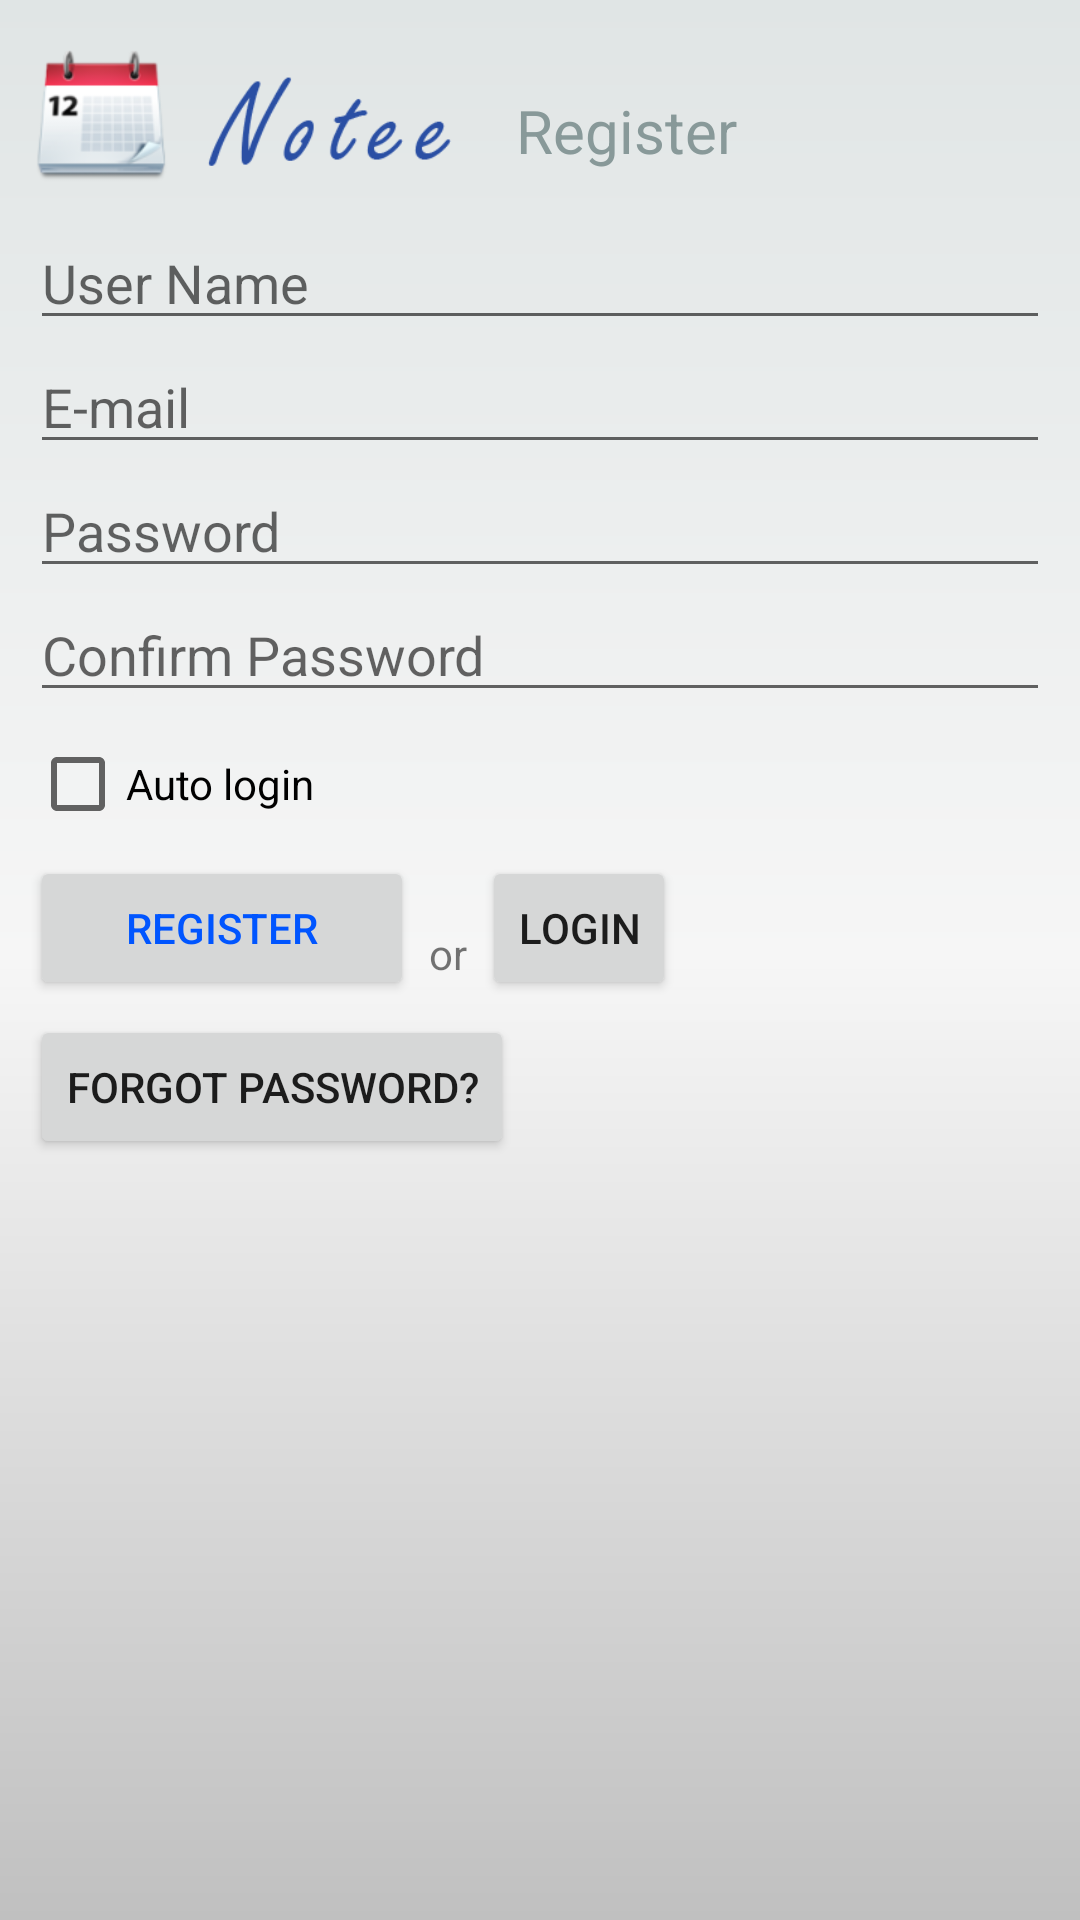

Produce the Android XML layout that renders to this screen, including the resource entries it uses.
<!-- AndroidManifest.xml: application theme AppTheme -->
<!-- res/layout/activity_register.xml -->
<?xml version="1.0" encoding="utf-8"?>
        <LinearLayout xmlns:android="http://schemas.android.com/apk/res/android"
            style="@style/LoginFormContainer"
            android:layout_width="match_parent"
            android:layout_height="fill_parent"
            android:background="@layout/header_gradient"
            android:orientation="vertical"
            android:padding="10dip" >
             
          <LinearLayout android:id="@+id/header_part"
	    android:layout_width="fill_parent"
	    android:layout_height="wrap_content"
	    android:paddingTop="5dip"
	    android:paddingBottom="5dip">

        <ImageView
            android:id="@+id/imageView2"
            android:layout_width="wrap_content"
            android:layout_height="wrap_content"
            android:contentDescription="@string/str_login"
            android:src="@drawable/ic_launcher" />

        <ImageView
            android:id="@+id/imageView1"
            android:layout_width="94dp"
            android:layout_height="52dp"
            android:maxHeight="10dp"
            android:paddingLeft="10dp"
            android:contentDescription="@string/str_login"
            android:src="@drawable/notee_str" />

	    <TextView
	        android:id="@+id/text_view_sub_title_login"
	        android:layout_width="wrap_content"
	        android:layout_height="wrap_content"
	        android:layout_gravity="bottom"
	        android:layout_marginBottom="5dp"
	        android:paddingLeft="20dp"
	        android:text="@string/str_register"
	        android:textColor="@color/clr_view_sub_title"
	        android:textSize="20sp" />

 	</LinearLayout>

            <EditText
                android:id="@+id/edit_user_name"
                android:layout_width="match_parent"
                android:layout_height="wrap_content"
                android:hint="@string/str_user_name"
                android:inputType="text"
                android:maxLines="1"
                android:singleLine="true" />

            <EditText
                android:id="@+id/edit_email"
                android:layout_width="match_parent"
                android:layout_height="wrap_content"
                android:ems="10"
                android:hint="@string/str_email"
                android:imeActionId="@+id/login"
                android:imeActionLabel="@string/action_sign_in_short"
                android:imeOptions="actionUnspecified"
                android:inputType="textEmailAddress"
                android:maxLines="1"
                android:singleLine="true" />

            <EditText
                android:id="@+id/edit_password"
                android:layout_width="match_parent"
                android:layout_height="wrap_content"
                android:hint="@string/str_pwd"
                android:imeActionId="@+id/login"
                android:imeActionLabel="@string/action_sign_in_short"
                android:imeOptions="actionUnspecified"
                android:inputType="textPassword"
                android:maxLines="1"
                android:singleLine="true" />

            <EditText
                android:id="@+id/edit_password2"
                android:layout_width="match_parent"
                android:layout_height="wrap_content"
                android:ems="10"
                android:hint="@string/str_confirm_pwd"
                android:imeActionId="@+id/login"
                android:imeActionLabel="@string/action_sign_in_short"
                android:imeOptions="actionUnspecified"
                android:inputType="textPassword"
                android:maxLines="1"
                android:singleLine="true" />

            <CheckBox
                android:id="@+id/chk_auto_login"
                android:layout_width="wrap_content"
                android:layout_height="wrap_content"
                android:text="@string/str_auto_login" />

            <LinearLayout
                android:layout_width="match_parent"
                android:layout_height="wrap_content" >

                <Button
                    android:id="@+id/btn_sign_in"
                    android:layout_width="wrap_content"
                    android:layout_height="wrap_content"
                    android:paddingLeft="32dp"
                    android:paddingRight="32dp"
                    android:text="@string/str_register"
                    android:textColor="@color/clr_cmd_view_text" />

                <TextView
                    android:id="@+id/textView2"
                    android:layout_width="wrap_content"
                    android:layout_height="wrap_content"
                    android:layout_gravity="bottom"
                    android:layout_marginBottom="3dp"
                    android:layout_marginLeft="5dp"
                    android:text="@string/str_or" />

                <Button
                    android:id="@+id/btn_login"
                    style="?android:attr/buttonStyleSmall"
                    android:layout_width="wrap_content"
                    android:layout_height="wrap_content"
                    android:layout_marginLeft="5dp"
                    android:text="@string/str_login" />

            </LinearLayout>

            <Button
                android:id="@+id/btn_forgot_pwd"
                style="?android:attr/buttonStyleSmall"
                android:layout_width="wrap_content"
                android:layout_height="wrap_content"
                android:layout_marginTop="5dp"
                android:text="@string/str_forgot_pwd" />

        </LinearLayout>
<!-- res/layout/header_gradient.xml (included above) -->
<?xml version="1.0" encoding="utf-8"?>
<shape xmlns:android="http://schemas.android.com/apk/res/android">
    <gradient
        android:startColor="@color/clr_head_gradient_start"
        android:centerColor="@color/clr_head_gradient_center"
        android:endColor="@color/clr_head_gradient_end"
        android:angle="270"/>

</shape>
<!-- resources referenced by this layout -->
<resources>
  <color name="clr_cmd_view_text">#05F</color>
  <color name="clr_head_gradient_center">#F6F6F6</color>
  <color name="clr_head_gradient_end">#C0C0C0</color>
  <color name="clr_head_gradient_start">#E0E5E5</color>
  <color name="clr_view_sub_title">#899</color>
  <!-- drawable ic_launcher: png bitmap (drawable-hdpi, 6837 bytes) -->
  <!-- drawable notee_str: png bitmap (drawable-mdpi, 5193 bytes) -->
  <string name="action_sign_in_short">Sign in</string>
  <string name="str_auto_login">Auto login</string>
  <string name="str_confirm_pwd">Confirm Password</string>
  <string name="str_email">E-mail</string>
  <string name="str_forgot_pwd">Forgot password?</string>
  <string name="str_login">Login</string>
  <string name="str_or">or</string>
  <string name="str_pwd">Password</string>
  <string name="str_register">Register</string>
  <string name="str_user_name">User Name</string>
</resources>
